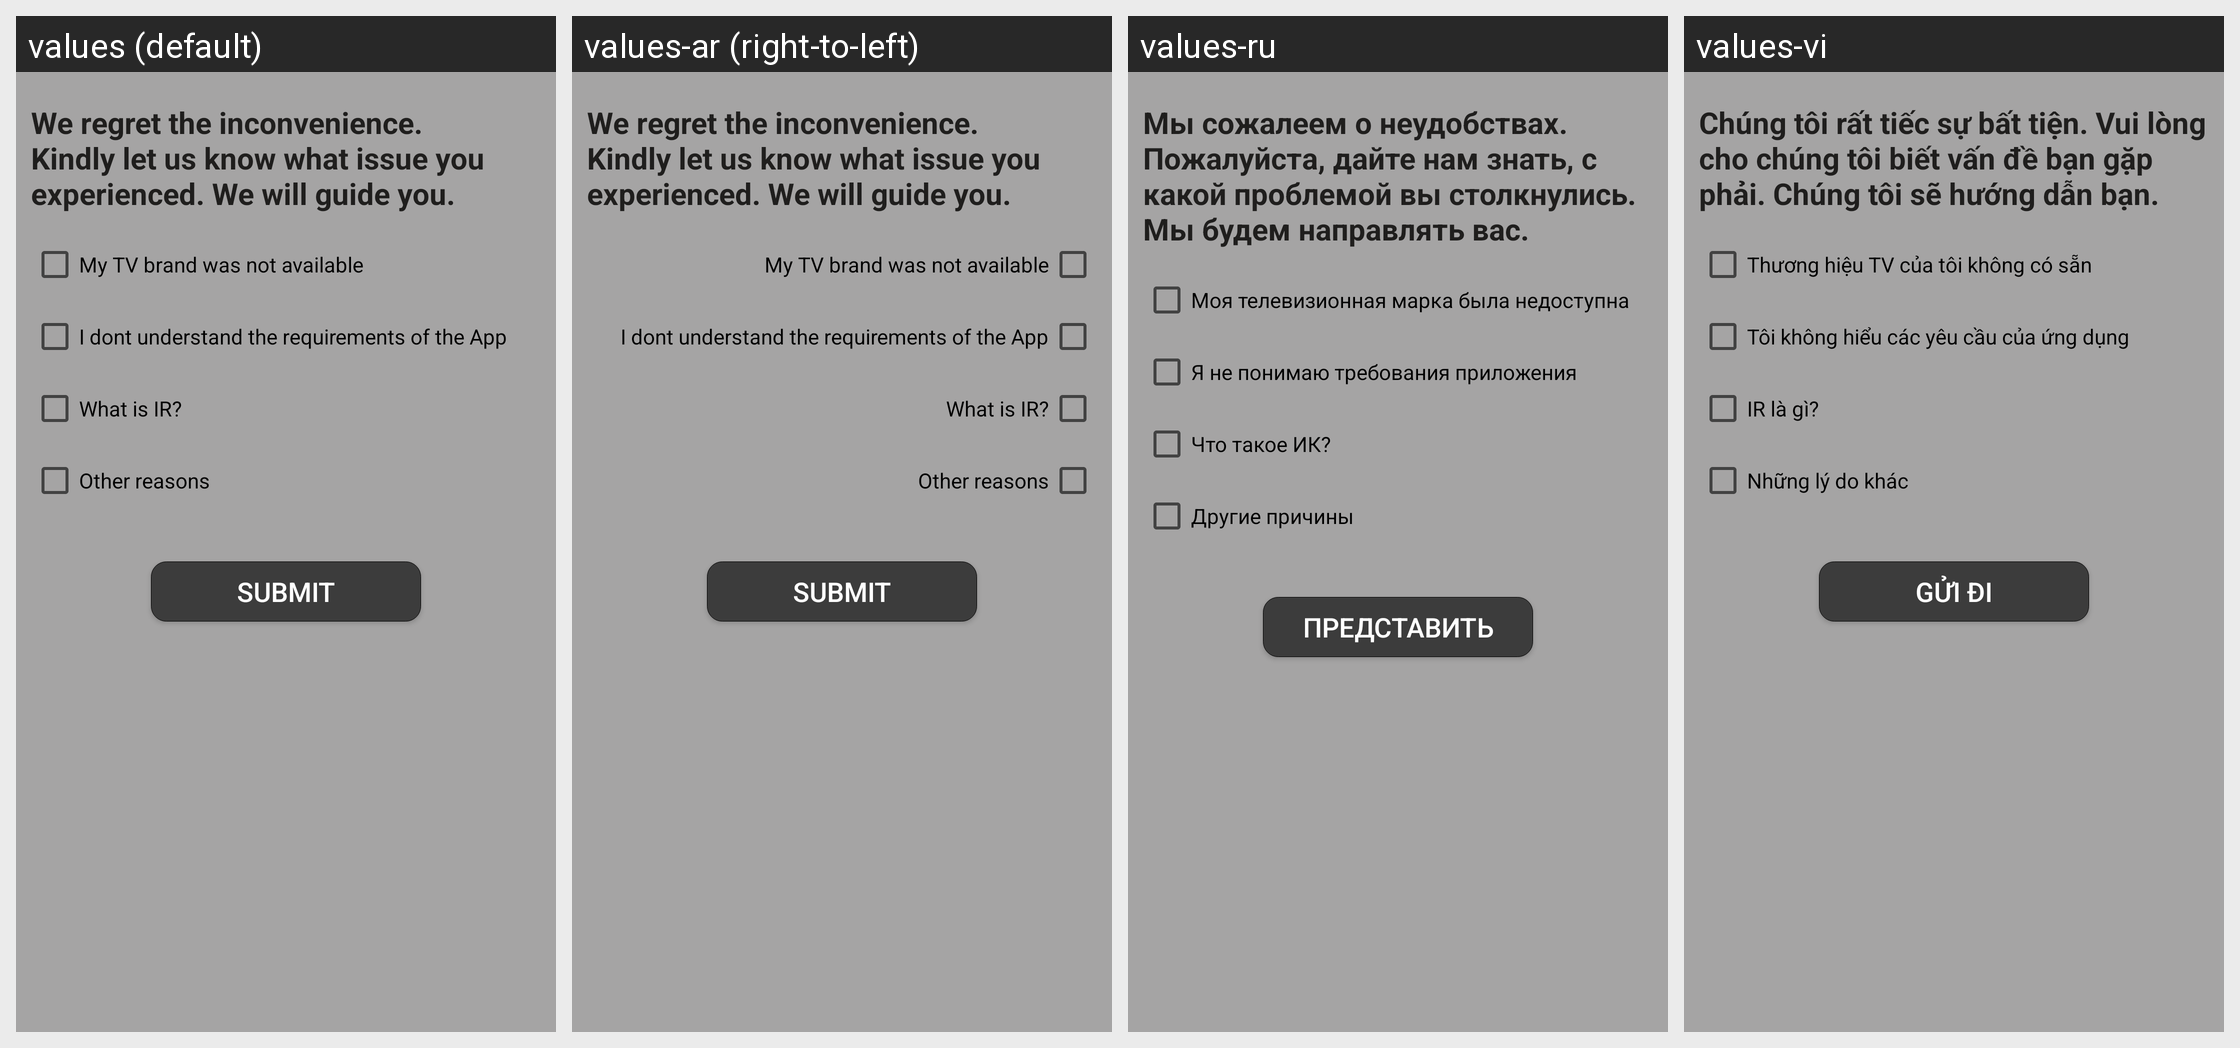

This grid shows one Android layout under several languages. Give, for every string resource on the screen, its name, the default text and each shown locale's text.
Android screen res/layout/layout_first_second.xml rendered under 4 locales, left to right: values (default), values-ar (right-to-left), values-ru, values-vi. Device: Nexus 5 (rendered at 1080×1920; each locale shown at half size, 540×960, under a caption strip naming it); theme AppTheme.
Other locales in the repository, not shown: values-af, values-am, values-as, values-az, values-be, values-bg, values-bn, values-bs, values-ca, values-cs, values-da, values-de, values-el, values-en-rGB, values-en-rXC, values-es, values-es-rUS, values-et, values-eu, values-fa, values-fi, values-fr, values-fr-rCA, values-gl, values-gu, values-hi, values-hr, values-hu, values-hy, values-in, values-is, values-it, values-iw, values-ja, values-ka, values-kk, values-km, values-kn, values-ko, values-ky, values-lo, values-lt, values-lv, values-mk, values-ml, values-mn, values-mr, values-ms, values-my, values-nb, values-ne, values-nl, values-no, values-or, values-pa, values-phi, values-pl, values-pt, values-pt-rBR, values-pt-rPT, values-ro, values-si, values-sk, values-sl, values-sq, values-sr, values-sv, values-sw, values-ta, values-te, values-th, values-tl, values-tr, values-uk, values-ur, values-uz, values-zh, values-zh-rCN, values-zh-rHK, values-zh-rTW, values-zu.
Strings drawn on this screen, with the default value and each locale's value (text and hints the layout hard-codes, and strings that could not be matched under every locale, appear in the picture but are not listed):

layout_first_second_text
  values: We regret the inconvenience. Kindly let us know what issue you experienced. We will guide you.
  values-ar: We regret the inconvenience. Kindly let us know what issue you experienced. We will guide you.  [not translated; the default value is used]
  values-ru: Мы сожалеем о неудобствах. Пожалуйста, дайте нам знать, с какой проблемой вы столкнулись. Мы будем направлять вас.
  values-vi: Chúng tôi rất tiếc sự bất tiện. Vui lòng cho chúng tôi biết vấn đề bạn gặp phải. Chúng tôi sẽ hướng dẫn bạn.

layout_first_second_tv_not_available
  values: My TV brand was not available
  values-ar: My TV brand was not available  [not translated; the default value is used]
  values-ru: Моя телевизионная марка была недоступна
  values-vi: Thương hiệu TV của tôi không có sẵn

layout_first_second__requirements
  values: I dont understand the requirements of the App
  values-ar: I dont understand the requirements of the App  [not translated; the default value is used]
  values-ru: Я не понимаю требования приложения
  values-vi: Tôi không hiểu các yêu cầu của ứng dụng

layout_first_second_ir_unavailable
  values: What is IR?
  values-ar: What is IR?  [not translated; the default value is used]
  values-ru: Что такое ИК?
  values-vi: IR là gì?

layout_first_second_other
  values: Other reasons
  values-ar: Other reasons  [not translated; the default value is used]
  values-ru: Другие причины
  values-vi: Những lý do khác

layout_first_second_submit
  values: Submit
  values-ar: Submit  [not translated; the default value is used]
  values-ru: представить
  values-vi: Gửi đi
